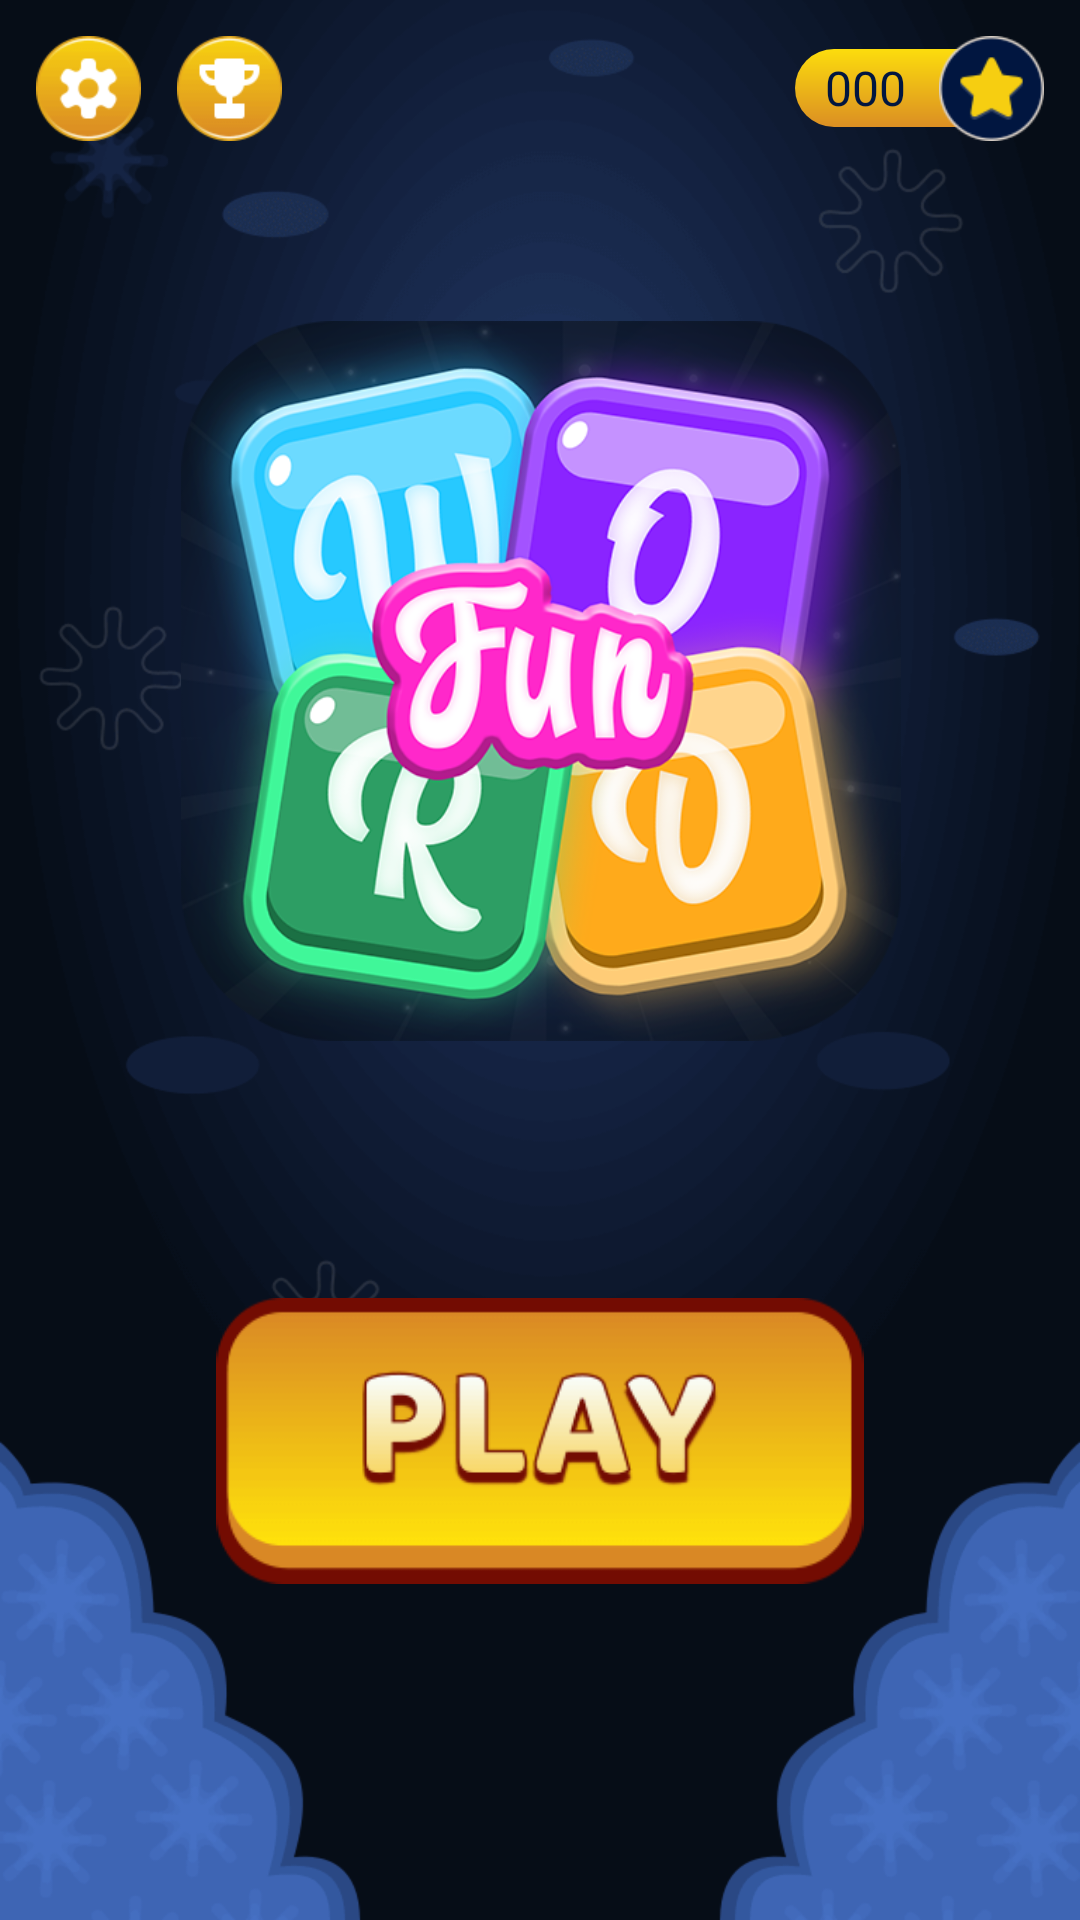

This screen was rendered from an Android layout file. Write that file and the resources it references.
<!-- AndroidManifest.xml: application theme AppTheme -->
<!-- res/layout/activity_main.xml -->
<?xml version="1.0" encoding="utf-8"?>
<LinearLayout xmlns:android="http://schemas.android.com/apk/res/android"
    android:layout_width="match_parent"
    android:layout_height="match_parent"
    android:background="@drawable/bg_main"
    android:orientation="vertical">

    <LinearLayout
        android:layout_width="match_parent"
        android:layout_height="0dp"
        android:layout_weight="1"
        android:orientation="vertical">
        <LinearLayout
            android:layout_width="match_parent"
            android:layout_height="wrap_content">
            <ImageView
                android:id="@+id/img_setting"
                android:layout_width="@dimen/button_bg"
                android:layout_height="@dimen/button_bg"
                android:layout_marginLeft="12dp"
                android:layout_marginTop="12dp"
                android:src="@drawable/setting"
                android:layout_marginStart="12dp" />
            <ImageView
                android:id="@+id/btn_achieve"
                android:layout_width="@dimen/button_bg"
                android:layout_height="@dimen/button_bg"
                android:layout_marginLeft="12dp"
                android:layout_marginTop="12dp"
                android:src="@drawable/ic_achievement"
                android:layout_marginStart="12dp" />
            <RelativeLayout
                android:layout_width="wrap_content"
                android:layout_height="wrap_content"
                android:layout_marginTop="12dp"
                android:layout_marginRight="12dp"
                android:layout_marginEnd="12dp">

                <TextView
                    android:id="@+id/txt_credit"
                    android:layout_width="wrap_content"
                    android:layout_height="wrap_content"
                    android:layout_alignParentRight="true"
                    android:layout_centerVertical="true"
                    android:layout_marginRight="@dimen/txt_setting"
                    android:background="@drawable/background_dollar"
                    android:fontFamily="@font/roboto_bold"
                    android:gravity="center_vertical"
                    android:paddingLeft="10dp"
                    android:paddingRight="20dp"
                    android:text="000"
                    android:textColor="@color/navy"
                    android:textSize="@dimen/button_text"
                    android:layout_alignParentEnd="true"
                    android:paddingStart="10dp"
                    android:layout_marginEnd="@dimen/txt_setting"
                    android:paddingEnd="20dp" />
                <ImageView
                    android:layout_width="@dimen/button_bg"
                    android:layout_height="@dimen/button_bg"
                    android:layout_alignParentRight="true"
                    android:src="@drawable/star"
                    android:layout_alignParentEnd="true" />
            </RelativeLayout>
        </LinearLayout>

        <LinearLayout
            android:layout_width="match_parent"
            android:layout_height="match_parent"
            android:gravity="center_vertical"
            android:orientation="vertical">

            <View
                android:layout_width="match_parent"
                android:layout_height="0dp"
                android:layout_weight="0.7" />

            <LinearLayout
                android:layout_width="match_parent"
                android:layout_height="wrap_content"
                android:layout_gravity="center_vertical"
                android:gravity="center_vertical">

                <View
                    android:layout_width="match_parent"
                    android:layout_height="0dp"
                    android:layout_weight="1" />

                <ImageView
                    android:layout_width="match_parent"
                    android:layout_height="wrap_content"
                    android:layout_weight="0.4"
                    android:adjustViewBounds="true"
                    android:src="@drawable/home_logo" />

                <View
                    android:layout_width="match_parent"
                    android:layout_height="0dp"
                    android:layout_weight="1" />
            </LinearLayout>

            <View
                android:layout_width="match_parent"
                android:layout_height="0dp"
                android:layout_weight="1" />

            <LinearLayout
                android:layout_width="match_parent"
                android:layout_height="wrap_content"
                android:gravity="center">

                <View
                    android:layout_width="match_parent"
                    android:layout_height="0dp"
                    android:layout_weight="1" />

                <ImageView
                    android:layout_width="match_parent"
                    android:layout_height="wrap_content"
                    android:layout_weight="0.7"
                    android:visibility="gone"
                    android:adjustViewBounds="true"
                    android:src="@drawable/home_fun" />

                <View
                    android:layout_width="match_parent"
                    android:layout_height="0dp"
                    android:layout_weight="1" />
            </LinearLayout>

          
            <LinearLayout
                android:layout_width="match_parent"
                android:layout_height="wrap_content"
                android:gravity="center_horizontal"
                android:orientation="horizontal">

                <View
                    android:layout_width="match_parent"
                    android:layout_height="0dp"
                    android:layout_weight="1" />

                <ImageView
                    android:id="@+id/img_play"
                    android:layout_width="match_parent"
                    android:layout_height="wrap_content"
                    android:layout_weight="0.5"
                    android:adjustViewBounds="true"
                    android:src="@drawable/home_play" />

                <View
                    android:layout_width="match_parent"
                    android:layout_height="0dp"
                    android:layout_weight="1" />
            </LinearLayout>

            <View
                android:layout_width="match_parent"
                android:layout_height="0dp"
                android:layout_weight="1.3" />

        </LinearLayout>

    </LinearLayout>


</LinearLayout>
<!-- resources referenced by this layout -->
<resources>
  <color name="navy">#011640</color>
  <dimen name="button_bg">22dp</dimen>
  <dimen name="button_text">12dp</dimen>
  <dimen name="txt_setting">18dp</dimen>
  <!-- drawable background_dollar (drawable) -->
  <?xml version="1.0" encoding="utf-8"?>
  <shape xmlns:android="http://schemas.android.com/apk/res/android"
      android:shape="rectangle" >
  
      <corners android:bottomLeftRadius="20dp" android:topLeftRadius="20dp"/>
      <size android:width="55dp" android:height="@dimen/txt_setting"/>
      <gradient android:endColor="@color/yellow" android:startColor="@color/orange" android:angle="90"/>
  </shape>
  <!-- drawable bg_main: png bitmap (drawable, 40499 bytes) -->
  <!-- drawable home_fun: png bitmap (drawable, 61944 bytes) -->
  <!-- drawable home_logo: png bitmap (drawable, 224776 bytes) -->
  <!-- drawable home_play: png bitmap (drawable, 4644 bytes) -->
  <!-- drawable ic_achievement: png bitmap (drawable, 1714 bytes) -->
  <!-- drawable setting: png bitmap (drawable, 1879 bytes) -->
  <!-- drawable star: png bitmap (drawable, 1470 bytes) -->
  <style name="AppTheme" parent="Theme.AppCompat.Light.NoActionBar">
          
          <item name="colorPrimary">@color/colorPrimary</item>
          <item name="colorPrimaryDark">@color/colorPrimaryDark</item>
          <item name="colorAccent">@color/colorAccent</item>
  
      </style>
  <color name="yellow">#FCDC0D</color>
  <color name="orange">#DB8E23</color>
  <color name="colorPrimary">#0C1629</color>
  <color name="colorPrimaryDark">#0C1629</color>
  <color name="colorAccent">#D81B60</color>
</resources>
